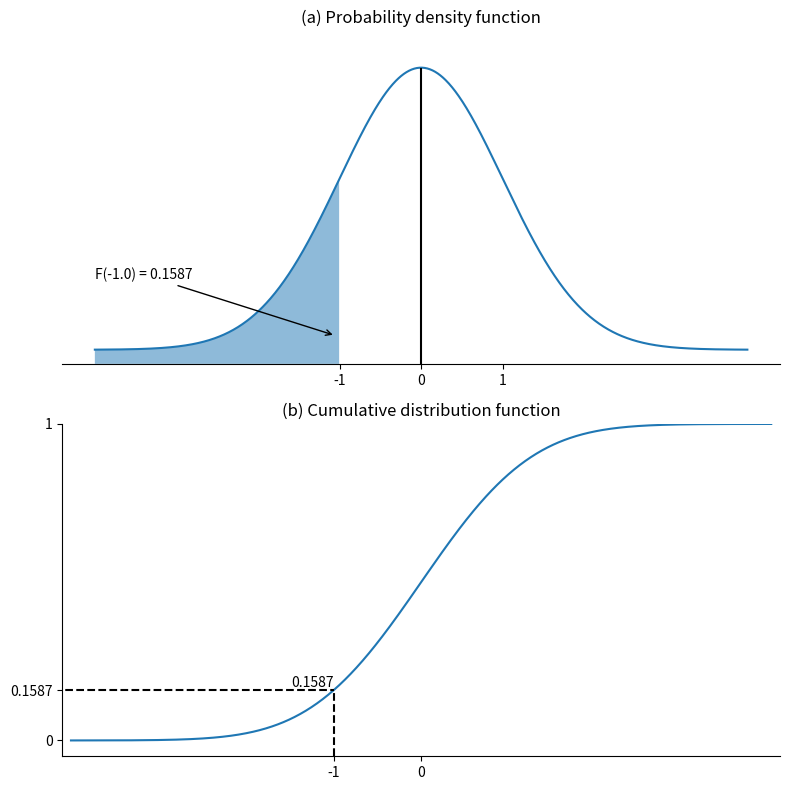

Python code for this plot:
import numpy as np
import matplotlib.pyplot as plt
from scipy.stats import norm

# Define the range for the x-axis
x = np.linspace(-4, 4, 1000)

# Create the figure and the subplots
fig, (ax1, ax2) = plt.subplots(2, 1, figsize=(8, 8))

# Plot the Probability Density Function (PDF)
ax1.plot(x, norm.pdf(x))
ax1.fill_between(x, -0.02, norm.pdf(x), where=(x <= -1), alpha=0.5)
ax1.annotate(
    'F(-1.0) = 0.1587',
    xytext=(-4, 0.1),
    xy=(-1.05, 0.02),
    arrowprops=dict(arrowstyle='->')
)
ax1.set_title('(a) Probability density function')
ax1.vlines(x=0, ymin=-0.05, ymax=norm.pdf([0])[0], color='black', linestyle='-')
ax1.set_xticks([-1, 0, 1])
ax1.set_yticks([])
ax1.xaxis.set_visible(True)
ax1.spines['top'].set_visible(False)
ax1.spines['right'].set_visible(False)
ax1.spines['left'].set_visible(False)
ax1.spines['bottom'].set_visible(True)
ax1.set_ylim(-0.02, 0.45)

# Plot the Cumulative Distribution Function (CDF)
ax2.plot(x, norm.cdf(x))
ax2.axhline(y=0.1587, xmin=-3, xmax=-1, color='black', linestyle='--')
ax2.vlines(x=-1, ymin=-0.05, ymax=0.1587, color='black', linestyle='--')
ax2.hlines(y=0.1587, xmin=-5, xmax=-1, color='black', linestyle='--')
ax2.text(-1, 0.1587, '0.1587', verticalalignment='bottom', horizontalalignment='right')
ax2.set_title('(b) Cumulative distribution function')
ax2.set_xticks([-1, 0])
ax2.set_yticks([0, 0.1587, 1])
ax2.set_yticklabels(['0', '0.1587', '1'])
ax2.spines['top'].set_visible(False)
ax2.spines['right'].set_visible(False)
ax2.spines['left'].set_visible(True)
ax2.spines['bottom'].set_visible(True)
ax2.set_ylim(-0.05, 1)
ax2.set_xlim(-4.1, 4.1)

# Adjust the layout and display the plot
plt.tight_layout()
plt.savefig('figureA.png', transparent=True)
plt.show()